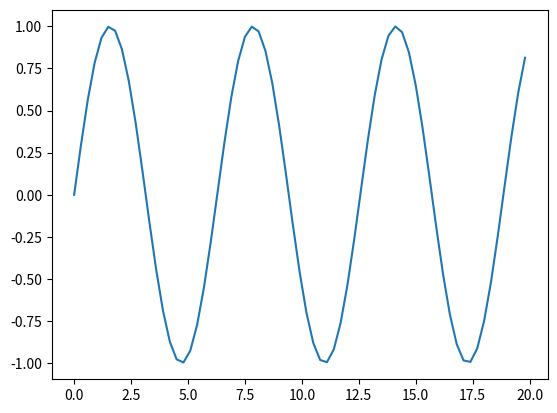

This chart was generated by the following Python code:
#from mpl_toolkits.mplot3d import Axes3D, get_test_data
import matplotlib.pyplot as plt
from numpy import arange

''' fig = plt.figure()
ax = fig.add_subplot(111, projection='3D')

x,y,z = axes3D.get_test_data(0.05)
ax.plot_wireframe(x,y,z,rstride=10,cstride=10)
plt.pause(4) '''
#plt.show()

from numpy import arange, sin
a = arange(0,20,0.3)
b = sin(a)

ll = plt.plot(a,b)
plt.pause(4)